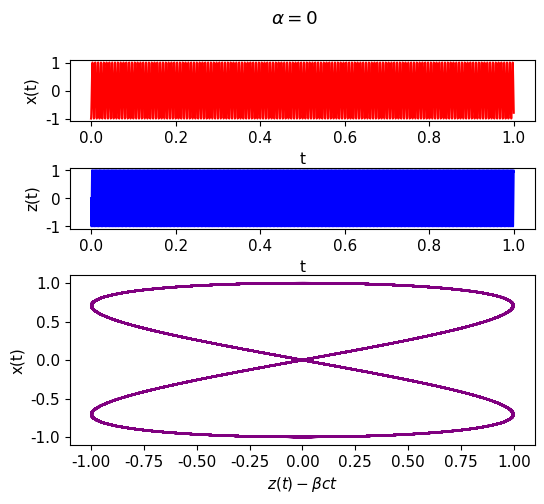

Reproduce this figure in Python. (Note: this script raises an exception after producing the figure.)
#FEL Modulation Motion, John Anderson, Last Updated: 22/10/19

#importation of required packages used in program
import numpy as np
import matplotlib.pyplot as plt
import time
import matplotlib
import matplotlib.gridspec as gridspec

#formats the font for all maplotlib plots
font = {'family' : 'verdana', 'size'   : 11}
matplotlib.rc('font', **font)

start_time=time.time()  #create an initial time for when the code was run

#mass of electron (kg), charge of electron (C), magnetic field strength (T), speed of light (m/s),velocity of travelling particle (m/s), amplitude of variation
m = 9.11e-31; q = 1.6e-19; B = .25;c = 2.99792458e8; v=0.9999998*c; alpha = 0
beta = v/c #speed of the electron as a factor of the speed of light
lorentz_factor=1/(np.sqrt(1-beta**2))
k = (np.pi * 2) / 2e-2  # wave number defined as 2pi divided by the wavelength (1/m)
au =(q * B) / (k * m * c)
km = k*.25

def x(t):
    x1 = np.sin((k+km)*beta*c*t)/((k+km)**2)
    x2 = np.sin((k-km)*beta*c*t)/((k-km)**2)
    x3 = (alpha*k*au)/(2*lorentz_factor*beta)
    return (-au/(lorentz_factor*k*beta))*np.cos(k*beta*c*t)-x3*(x1+x2)

def z(t):
    x1 = np.sin(2*(km+k)*beta*c*t)/((k+km)**3)
    x2 = np.sin(2 * (km - k) * beta * c * t) / ((k - km) ** 3)
    x3 = (1/(32*beta))*((alpha*k*au)/(lorentz_factor))**2
    return -(((au**2)/(8*(lorentz_factor**2)*beta*k))*np.sin(2*k*beta*c*t))+x3*(x1+x2)
##### speed equations need updated
def vx(t):
    x1 = (q*B)/(lorentz_factor*m)
    x2 = np.sin(k*beta*c*t)/k
    x3 = alpha/2
    x4 = np.cos((km+k)*beta*c*t)/(km+k)
    x5 = np.cos((km-k)*beta*c*t)/(km-k)
    return x1*(x2-(x3*(x4+x5)))

def vz(t):    #z direction coupled equations
    x1 = (c*au**2)/(4*lorentz_factor**2)
    x2 = np.cos(2*k*beta*c*t)
    x3 = (c*(alpha**2)*(k**2)*(au**2))/(16*lorentz_factor**2)
    x4 = np.cos(2*(km+k)*beta*c*t)/((km+k)**2)
    x5 = np.cos(2*(km-k)*beta*c*t)/((km-k)**2)
    return beta*c +(x1*x2)-(x3*(x4-x5))

#arrays for comparision of max amplitudes of each alpha
x_array = []
z_array= []
lor_array =[]
alpha_array =[]
beta_array = []

#loop until alpha breaks the system, alpha must be less than 1
while alpha <=1:
    gs = gridspec.GridSpec(4, 1)
    t1 = np.linspace(0, 1e-8, 10000)

    if alpha == 0:
        #scaling values using maximum value when alpha = 0
        scalex = max(x(t1))
        scaletime = max(t1)
        scalez = max(z(t1))

    x_array.append(max(x(t1) / scalex))
    z_array.append(max(z(t1) / scalez))
    alpha_array.append(alpha)

    plt.figure(figsize=(6, 5))

    # plot scaled x(t) against scaled time
    plt.subplot(gs[0, 0], xlabel='t', ylabel='x(t)')
    plt.plot(t1 / scaletime, x(t1) / scalex, 'red')

    # plot scaled z(t) against scaled time
    plt.subplot(gs[1, 0], xlabel='t', ylabel='z(t)')
    plt.plot(t1 / scaletime, z(t1) / scalez, 'blue')

    # plot scaled z(t) against scaled x(t)
    plt.subplot(gs[2:, 0], xlabel=r'$z(t)-\beta ct$', ylabel='x(t)')
    plt.plot(z(t1) / scalez, x(t1) / scalex, 'purple')

    matplotlib.pyplot.subplots_adjust(wspace=.75, hspace=.75)

    plt.suptitle(r'$\alpha = $' + str(alpha))
    plt.savefig('C:/Users/<user>/Desktop/Alpha/Position/Equal/' + str(alpha * 10) + '.png')
    #plt.show()
    plt.close()

    plt.figure(figsize=(10, 5))
    #plot of x-velocity against time

    #plt.plot(t1/scaletime, vx(t1)/c, 'red',label = r'$v_x /c$')
    # plot of y-velocity against time
    #plt.plot(t1/scaletime, vz(t1)/c, 'blue', label = r'$v_z /c$')

    #calculation of total speed
    v = (vx(t1) ** 2) + (vz(t1) ** 2)

    # plot of velocity against time
    plt.plot(t1, vz(t1), 'orange', label = 'v/c')
    plt.legend(loc = 'upper right')
    #recalculation of beta
    #plt.show()
    beta_new = v / c
    beta_array.append(np.mean(beta_new))

    #recalculation of lorentz factor


    beta_2 = (v ** .5) / c
    print(beta_2)
    lorentz = ((1 / (1 - (beta_2 ** 2)) ** .5))
    lor_array.append(np.mean(lorentz))
    print(lorentz)

    #plt.savefig('C:/Users/<user>/Desktop/Alpha/Velocity/Equal/' + str(alpha * 10) + '.png')
    #plt.show()
    plt.close()

    #increase alpha by .1
    alpha = round(alpha + .1, 2)

plt.figure()
#plot of max x and max z for each alpha, scaled according to the alpha = 0
plt.plot(alpha_array, x_array, label = 'Max x')
plt.plot(alpha_array, z_array, label = 'Max z')
plt.legend(loc = 'upper left')
plt.xlabel(r'$\alpha$')
plt.show()

plt.figure()
#plot of lorentz factor for each alpha
plt.plot(alpha_array, lor_array)
plt.xlabel(r'$\alpha$')
plt.ylabel(r'$\gamma$')
plt.show()

plt.figure()
#plot of beta for each alpha
plt.plot(alpha_array, beta_array)
plt.ylim(0.99,1.01)
plt.xlabel(r'$\alpha$')
plt.ylabel(r'$\beta$')
plt.show()
#prints the difference of the start time to finish time, formatted to show '-time (s) -'
print("-%.2fs-" % (time.time() - start_time))

#shows the plots in the window
## Time to run code: 0.28s